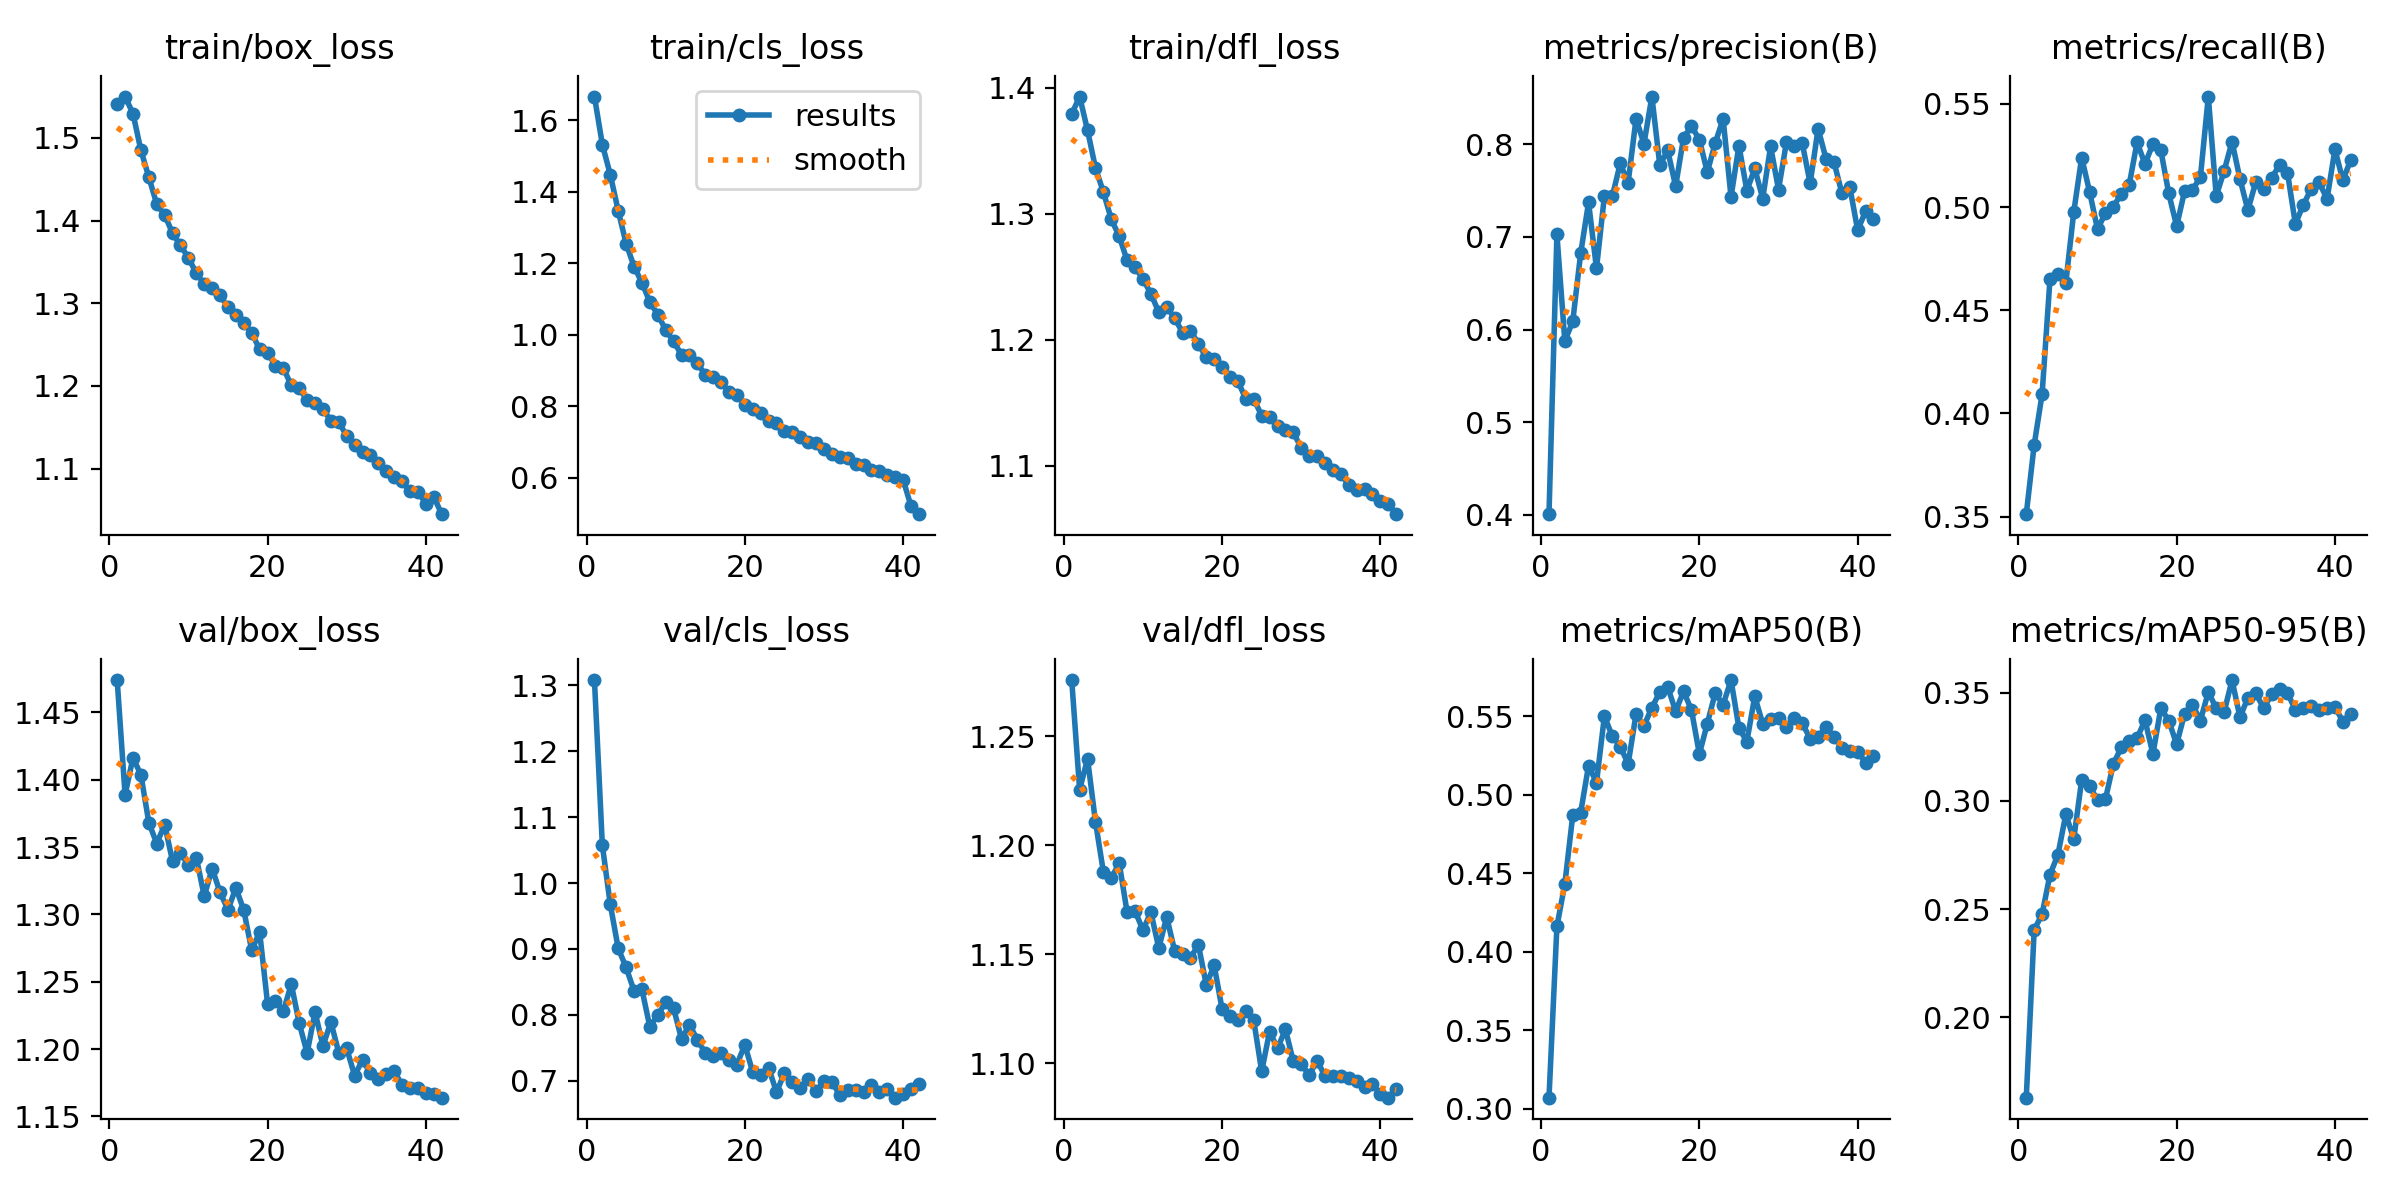

Values plotted in this chart, from the file beside it:
epoch, time, train/box_loss, train/cls_loss, train/dfl_loss, metrics/precision(B), metrics/recall(B), metrics/mAP50(B), metrics/mAP50-95(B), val/box_loss, val/cls_loss, val/dfl_loss, lr/pg0, lr/pg1, lr/pg2
1, 254.4, 1.541, 1.666, 1.379, 0.4005, 0.3511, 0.307, 0.1629, 1.474, 1.308, 1.276, 0.0003329, 0.0003329, 0.06704
2, 502.8, 1.55, 1.532, 1.393, 0.7028, 0.3847, 0.4161, 0.2404, 1.389, 1.057, 1.225, 0.000653, 0.000653, 0.03403
3, 749.3, 1.529, 1.448, 1.366, 0.5875, 0.4093, 0.4432, 0.2477, 1.416, 0.9677, 1.24, 0.00096, 0.00096, 0.001003
4, 994.8, 1.485, 1.347, 1.337, 0.6088, 0.4653, 0.4869, 0.2659, 1.404, 0.901, 1.211, 0.0009406, 0.0009406, 0.0009406
5, 1240, 1.453, 1.255, 1.317, 0.6822, 0.4673, 0.4886, 0.2751, 1.368, 0.872, 1.188, 0.0009208, 0.0009208, 0.0009208
6, 1486, 1.42, 1.191, 1.296, 0.7373, 0.4634, 0.5187, 0.2938, 1.353, 0.8365, 1.185, 0.000901, 0.000901, 0.000901
7, 1732, 1.407, 1.146, 1.282, 0.666, 0.4976, 0.5077, 0.2824, 1.367, 0.8385, 1.192, 0.0008812, 0.0008812, 0.0008812
8, 1977, 1.385, 1.091, 1.263, 0.7442, 0.524, 0.5501, 0.3096, 1.339, 0.7818, 1.169, 0.0008614, 0.0008614, 0.0008614
9, 2222, 1.37, 1.056, 1.258, 0.7438, 0.5074, 0.5374, 0.3067, 1.346, 0.7997, 1.17, 0.0008416, 0.0008416, 0.0008416
10, 2467, 1.355, 1.013, 1.248, 0.7794, 0.4894, 0.5308, 0.3005, 1.337, 0.8187, 1.161, 0.0008218, 0.0008218, 0.0008218
11, 2712, 1.336, 0.9808, 1.237, 0.7587, 0.497, 0.5198, 0.3008, 1.342, 0.8101, 1.169, 0.000802, 0.000802, 0.000802
12, 2957, 1.323, 0.944, 1.222, 0.8278, 0.5002, 0.5515, 0.3169, 1.314, 0.7632, 1.153, 0.0007822, 0.0007822, 0.0007822
13, 3202, 1.318, 0.943, 1.226, 0.8007, 0.5064, 0.544, 0.3247, 1.334, 0.785, 1.167, 0.0007624, 0.0007624, 0.0007624
14, 3448, 1.309, 0.9198, 1.217, 0.8517, 0.5108, 0.5556, 0.3276, 1.316, 0.7625, 1.152, 0.0007426, 0.0007426, 0.0007426
15, 3693, 1.295, 0.888, 1.206, 0.7777, 0.5314, 0.5655, 0.3289, 1.303, 0.742, 1.15, 0.0007228, 0.0007228, 0.0007228
16, 3938, 1.285, 0.8813, 1.207, 0.7934, 0.5209, 0.5687, 0.3373, 1.32, 0.7379, 1.148, 0.000703, 0.000703, 0.000703
17, 4184, 1.276, 0.8661, 1.197, 0.7548, 0.5306, 0.5533, 0.3216, 1.303, 0.7416, 1.154, 0.0006832, 0.0006832, 0.0006832
18, 4429, 1.264, 0.8404, 1.186, 0.8072, 0.5276, 0.5659, 0.3427, 1.273, 0.731, 1.136, 0.0006634, 0.0006634, 0.0006634
19, 4675, 1.244, 0.8299, 1.184, 0.8197, 0.5067, 0.5542, 0.3371, 1.287, 0.7246, 1.145, 0.0006436, 0.0006436, 0.0006436
20, 4921, 1.24, 0.804, 1.178, 0.8052, 0.4908, 0.526, 0.3261, 1.234, 0.7544, 1.125, 0.0006238, 0.0006238, 0.0006238
21, 5166, 1.225, 0.7931, 1.171, 0.77, 0.5078, 0.5455, 0.3402, 1.236, 0.713, 1.121, 0.000604, 0.000604, 0.000604
22, 5411, 1.222, 0.7794, 1.167, 0.8014, 0.5084, 0.5648, 0.3444, 1.228, 0.7079, 1.12, 0.0005842, 0.0005842, 0.0005842
23, 5656, 1.201, 0.7595, 1.153, 0.8276, 0.5145, 0.5574, 0.337, 1.248, 0.7198, 1.124, 0.0005644, 0.0005644, 0.0005644
24, 5902, 1.198, 0.7519, 1.153, 0.7433, 0.5536, 0.5732, 0.3503, 1.219, 0.6827, 1.12, 0.0005446, 0.0005446, 0.0005446
25, 6148, 1.182, 0.7302, 1.14, 0.7987, 0.5053, 0.5426, 0.3428, 1.197, 0.7112, 1.096, 0.0005248, 0.0005248, 0.0005248
26, 6393, 1.179, 0.7267, 1.139, 0.7499, 0.5175, 0.534, 0.3411, 1.228, 0.6986, 1.114, 0.000505, 0.000505, 0.000505
27, 6638, 1.172, 0.7128, 1.132, 0.7741, 0.5317, 0.5628, 0.3558, 1.202, 0.6893, 1.107, 0.0004852, 0.0004852, 0.0004852
28, 6884, 1.158, 0.6998, 1.129, 0.7413, 0.5136, 0.5452, 0.3386, 1.22, 0.7031, 1.115, 0.0004654, 0.0004654, 0.0004654
29, 7129, 1.156, 0.6972, 1.127, 0.7979, 0.4986, 0.5485, 0.3476, 1.197, 0.6844, 1.101, 0.0004456, 0.0004456, 0.0004456
30, 7374, 1.14, 0.6802, 1.114, 0.7512, 0.5122, 0.549, 0.3497, 1.201, 0.6989, 1.1, 0.0004258, 0.0004258, 0.0004258
31, 7619, 1.129, 0.6661, 1.108, 0.8024, 0.5088, 0.5431, 0.3427, 1.18, 0.6977, 1.095, 0.000406, 0.000406, 0.000406
32, 7865, 1.121, 0.6586, 1.108, 0.7983, 0.5141, 0.5493, 0.3493, 1.192, 0.6789, 1.101, 0.0003862, 0.0003862, 0.0003862
33, 8110, 1.116, 0.6548, 1.103, 0.8011, 0.5204, 0.5457, 0.3517, 1.182, 0.6864, 1.094, 0.0003664, 0.0003664, 0.0003664
34, 8355, 1.107, 0.6379, 1.097, 0.7579, 0.5168, 0.5358, 0.3498, 1.178, 0.6856, 1.094, 0.0003466, 0.0003466, 0.0003466
35, 8600, 1.097, 0.6347, 1.094, 0.817, 0.4919, 0.537, 0.342, 1.181, 0.6824, 1.094, 0.0003268, 0.0003268, 0.0003268
36, 8845, 1.09, 0.6226, 1.085, 0.7846, 0.5011, 0.5433, 0.3427, 1.184, 0.693, 1.093, 0.000307, 0.000307, 0.000307
37, 9091, 1.084, 0.6194, 1.08, 0.7813, 0.5088, 0.5369, 0.3437, 1.174, 0.6832, 1.092, 0.0002872, 0.0002872, 0.0002872
38, 9336, 1.072, 0.6064, 1.081, 0.7475, 0.512, 0.5299, 0.3418, 1.171, 0.6875, 1.089, 0.0002674, 0.0002674, 0.0002674
39, 9582, 1.072, 0.6022, 1.078, 0.7542, 0.504, 0.5276, 0.3428, 1.171, 0.6742, 1.09, 0.0002476, 0.0002476, 0.0002476
40, 9827, 1.058, 0.5942, 1.072, 0.7073, 0.528, 0.5275, 0.3434, 1.167, 0.6794, 1.086, 0.0002278, 0.0002278, 0.0002278
41, 10072, 1.066, 0.5198, 1.07, 0.7277, 0.513, 0.5206, 0.3366, 1.166, 0.6874, 1.084, 0.000208, 0.000208, 0.000208
42, 10316, 1.045, 0.4976, 1.062, 0.7199, 0.523, 0.5251, 0.3403, 1.164, 0.6954, 1.088, 0.0001882, 0.0001882, 0.0001882
